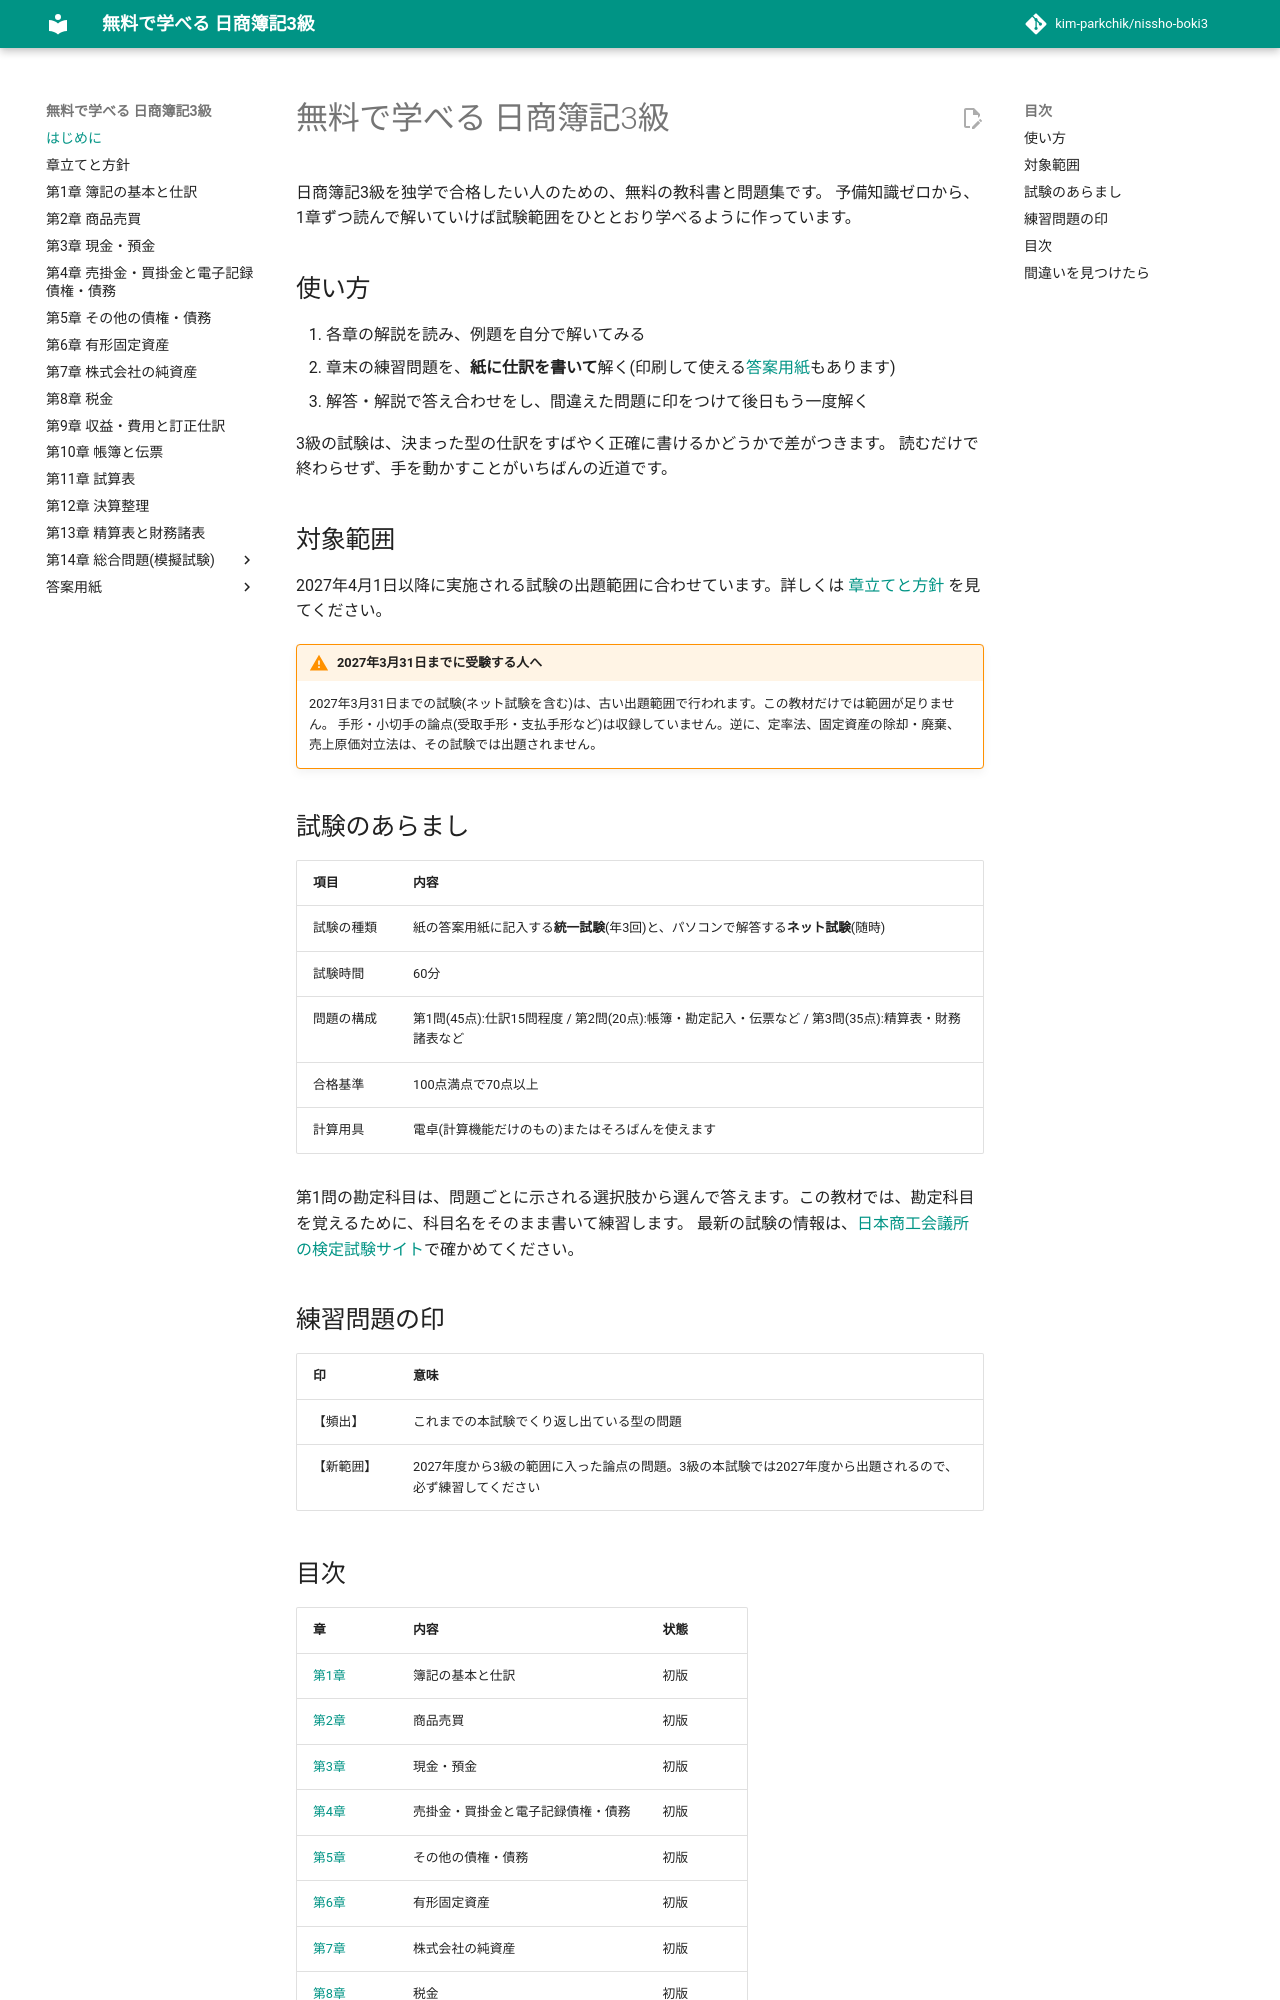

repository: kim-parkchik/nissho-boki3 · page: index.html · generator: mkdocs

# 無料で学べる 日商簿記3級

日商簿記3級を独学で合格したい人のための、無料の教科書と問題集です。
予備知識ゼロから、1章ずつ読んで解いていけば試験範囲をひととおり学べるように作っています。

## 使い方

1. 各章の解説を読み、例題を自分で解いてみる
2. 章末の練習問題を、**紙に仕訳を書いて**解く(印刷して使える[答案用紙](sheets/index.md)もあります)
3. 解答・解説で答え合わせをし、間違えた問題に印をつけて後日もう一度解く

3級の試験は、決まった型の仕訳をすばやく正確に書けるかどうかで差がつきます。
読むだけで終わらせず、手を動かすことがいちばんの近道です。

## 対象範囲

2027年4月1日以降に実施される試験の出題範囲に合わせています。詳しくは [章立てと方針](syllabus.md) を見てください。

!!! warning "2027年3月31日までに受験する人へ"
    2027年3月31日までの試験(ネット試験を含む)は、古い出題範囲で行われます。この教材だけでは範囲が足りません。
    手形・小切手の論点(受取手形・支払手形など)は収録していません。逆に、定率法、固定資産の除却・廃棄、売上原価対立法は、その試験では出題されません。

## 試験のあらまし

| 項目 | 内容 |
|---|---|
| 試験の種類 | 紙の答案用紙に記入する**統一試験**(年3回)と、パソコンで解答する**ネット試験**(随時) |
| 試験時間 | 60分 |
| 問題の構成 | 第1問(45点):仕訳15問程度 / 第2問(20点):帳簿・勘定記入・伝票など / 第3問(35点):精算表・財務諸表など |
| 合格基準 | 100点満点で70点以上 |
| 計算用具 | 電卓(計算機能だけのもの)またはそろばんを使えます |

第1問の勘定科目は、問題ごとに示される選択肢から選んで答えます。この教材では、勘定科目を覚えるために、科目名をそのまま書いて練習します。
最新の試験の情報は、[日本商工会議所の検定試験サイト](https://www.kentei.ne.jp/)で確かめてください。

## 練習問題の印

| 印 | 意味 |
|---|---|
| 【頻出】 | これまでの本試験でくり返し出ている型の問題 |
| 【新範囲】 | 2027年度から3級の範囲に入った論点の問題。3級の本試験では2027年度から出題されるので、必ず練習してください |
